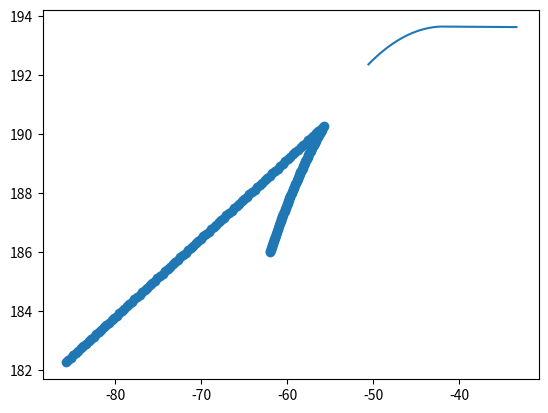

Here is the Python script that generated this plot:
arr1 = [[-55.87656403, 190.21192932,0.,1.,],
 [-55.94557953, 190.17611694,0.,1.,],
 [-56.01449966, 190.1401062,0.,1.,],
 [-56.08333206, 190.10392761,0.,1.,],
 [-56.15206909, 190.06756592,0.,1.,],
 [-56.22071838, 190.03103638,0.,1.,],
 [-56.28926849, 189.99433899,0.,1.,],
 [-56.35773087, 189.9574585,0.,1.,],
 [-56.42609024, 189.92041016,0.,1.,],
 [-56.49436569, 189.88317871,0.,1.,],
 [-56.56254578, 189.84577942,0.,1.,],
 [-56.63062286, 189.80819702,0.,1.,],
 [-56.6986084 , 189.77047729,0.,1.,],
 [-56.76649857, 189.73254395,0.,1.,],
 [-56.83428955, 189.69447327,0.,1.,],
 [-56.90198898, 189.65620422,0.,1.,],
 [-56.96958542, 189.61776733,0.,1.,],
 [-57.03708267, 189.57914734,0.,1.,],
 [-57.10448456, 189.54037476,0.,1.,],
 [-57.17179108, 189.50143433,0.,1.,],
 [-57.23899078, 189.46229553,0.,1.,],
 [-57.30609512, 189.42301941,0.,1.,],
 [-57.37310028, 189.38356018,0.,1.,],
 [-57.44000626, 189.34393311,0.,1.,],
 [-57.50680923, 189.30412292,0.,1.,],
 [-57.57350922, 189.26416016,0.,1.,],
 [-57.64011002, 189.22401428,0.,1.,],
 [-57.70660782, 189.18371582,0.,1.,],
 [-57.77300262, 189.14324951,0.,1.,],
 [-57.83929443, 189.10258484,0.,1.,],
 [-57.90548325, 189.06176758,0.,1.,],
 [-57.97156525, 189.02079773,0.,1.,],
 [-58.03754425, 188.97964478,0.,1.,],
 [-58.10342026, 188.93832397,0.,1.,],
 [-58.16918945, 188.89683533,0.,1.,],
 [-58.23485184, 188.85517883,0.,1.,],
 [-58.30041122, 188.81336975,0.,1.,],
 [-58.3658638,  188.77137756,0.,1.,],
 [-58.43120575, 188.72921753,0.,1.,],
 [-58.4964447  ,188.68692017,0.,1.,],
 [-58.56157303, 188.64442444,0.,1.,],
 [-58.62659454, 188.60177612,0.,1.,],
 [-58.69150543, 188.55897522,0.,1.,],
 [-58.75630951, 188.51597595,0.,1.,],
 [-58.82100296, 188.47283936,0.,1.,],
 [-58.88558578, 188.42951965,0.,1.,],
 [-58.9500618 , 188.38604736,0.,1.,],
 [-59.01442719, 188.34242249,0.,1.,],
 [-59.07867432, 188.29862976,0.,1.,],
 [-59.14282227, 188.25465393,0.,1.,],
 [-59.20684052, 188.21054077,0.,1.,],
 [-59.27076721, 188.16624451,0.,1.,],
 [-59.33456039, 188.12181091,0.,1.,],
 [-59.39825439, 188.07719421,0.,1.,],
 [-59.46183014, 188.03242493,0.,1.,],
 [-59.52529907, 187.98747253,0.,1.,],
 [-59.58864594, 187.94239807,0.,1.,],
 [-59.65187454, 187.89712524,0.,1.,],
 [-59.71499252, 187.85171509,0.,1.,],
 [-59.77799988, 187.80612183,0.,1.,],
 [-59.84088516, 187.76039124,0.,1.,],
 [-59.90365982, 187.7144928,0.,1.,],
 [-59.96630859, 187.66844177,0.,1.,],
 [-60.02884293, 187.6222229,0.,1.,],
 [-60.091259,187.57585144,0.,1.,],
 [-60.15356827, 187.52931213,0.,1.,],
 [-60.21574402, 187.48262024,0.,1.,],
 [-60.27780533, 187.43577576,0.,1.,],
 [-60.33974838, 187.38876343,0.,1.,],
 [-60.40157318, 187.34159851,0.,1.,],
 [-60.46327972, 187.29428101,0.,1.,],
 [-60.52486038, 187.24681091,0.,1.,],
 [-60.58632278, 187.19917297,0.,1.,],
 [-60.64766693, 187.15136719,0.,1.,],
 [-60.70888519, 187.10342407,0.,1.,],
 [-60.76997375, 187.05531311,0.,1.,],
 [-60.83095169, 187.00706482,0.,1.,],
 [-60.89181519, 186.95866394,0.,1.,],
 [-60.95253754, 186.91009521,0.,1.,],
 [-61.01314545, 186.8613739,0.,1.,],
 [-61.07361984, 186.8125,0.,1.,],
 [-61.1339798 , 186.76347351,0.,1.,],
 [-61.19421005, 186.71429443,0.,1.,],
 [-61.25432205, 186.66496277,0.,1.,],
 [-61.31430435, 186.61546326,0.,1.,],
 [-61.37416077, 186.56582642,0.,1.,],
 [-61.43388748, 186.51603699,0.,1.,],
 [-61.49349213, 186.46609497,0.,1.,],
 [-61.55296707, 186.41601562,0.,1.,],
 [-61.6123085 , 186.36575317,0.,1.,],
 [-61.67152786, 186.31536865,0.,1.,],
 [-61.73062515, 186.26483154,0.,1.,],
 [-61.78958893, 186.21412659,0.,1.,],
 [-61.84841919, 186.16326904,0.,1.,],
 [-61.90712357, 186.11228943,0.,1.,],
 [-61.96569824, 186.06114197,0.,1.,],
 [-62.02414322, 186.00985718,0.,1.,],
 [-62.04280853, 185.99342346,0.,1.,],
 [-55.80746078, 190.24758911,0.,1.,],
 [-56.10449049, 190.16838119,0.,1.,],
 [-56.40152019, 190.08917327,0.,1.,],
 [-56.69854989, 190.00996535,0.,1.,],
 [-56.9955796 , 189.93075743,0.,1.,],
 [-57.2926093 , 189.85154951,0.,1.,],
 [-57.589639,189.77234159,0.,1.,],
 [-57.88666871,189.69313367,0.,1.,],
 [-58.18369841,189.61392574,0.,1.,],
 [-58.48072811,189.53471782,0.,1.,],
 [-58.77775781,189.4555099,0.,1.,],
 [-59.07478752,189.37630198,0.,1.,],
 [-59.37181722,189.29709406,0.,1.,],
 [-59.66884692,189.21788614,0.,1.,],
 [-59.96587663,189.13867822,0.,1.,],
 [-60.26290633,189.0594703,0.,1.,],
 [-60.55993603,188.98026238,0.,1.,],
 [-60.85696574,188.90105446,0.,1.,],
 [-61.15399544,188.82184654,0.,1.,],
 [-61.45102514,188.74263862,0.,1.,],
 [-61.74805484,188.6634307,0.,1.,],
 [-62.04508455,188.58422277,0.,1.,],
 [-62.34211425,188.50501485,0.,1.,],
 [-62.63914395,188.42580693,0.,1.,],
 [-62.93617366,188.34659901,0.,1.,],
 [-63.23320336,188.26739109,0.,1.,],
 [-63.53023306,188.18818317,0.,1.,],
 [-63.82726277,188.10897525,0.,1.,],
 [-64.12429247,188.02976733,0.,1.,],
 [-64.42132217,187.95055941,0.,1.,],
 [-64.71835187,187.87135149,0.,1.,],
 [-65.01538158,187.79214357,0.,1.,],
 [-65.31241128,187.71293565,0.,1.,],
 [-65.60944098,187.63372773,0.,1.,],
 [-65.90647069,187.5545198,0.,1.,],
 [-66.20350039,187.47531188,0.,1.,],
 [-66.50053009,187.39610396,0.,1.,],
 [-66.79755979,187.31689604,0.,1.,],
 [-67.0945895 ,187.23768812,0.,1.,],
 [-67.3916192 ,187.1584802,0.,1.,],
 [-67.6886489 ,187.07927228,0.,1.,],
 [-67.98567861,187.00006436,0.,1.,],
 [-68.28270831,186.92085644,0.,1.,],
 [-68.57973801,186.84164852,0.,1.,],
 [-68.87676772,186.7624406,0.,1.,],
 [-69.17379742,186.68323268,0.,1.,],
 [-69.47082712,186.60402475,0.,1.,],
 [-69.76785682,186.52481683,0.,1.,],
 [-70.06488653,186.44560891,0.,1.,],
 [-70.36191623,186.36640099,0.,1.,],
 [-70.65894593,186.28719307,0.,1.,],
 [-70.95597564,186.20798515,0.,1.,],
 [-71.25300534,186.12877723,0.,1.,],
 [-71.55003504,186.04956931,0.,1.,],
 [-71.84706475,185.97036139,0.,1.,],
 [-72.14409445,185.89115347,0.,1.,],
 [-72.44112415,185.81194555,0.,1.,],
 [-72.73815385,185.73273763,0.,1.,],
 [-73.03518356,185.65352971,0.,1.,],
 [-73.33221326,185.57432178,0.,1.,],
 [-73.62924296,185.49511386,0.,1.,],
 [-73.92627267,185.41590594,0.,1.,],
 [-74.22330237,185.33669802,0.,1.,],
 [-74.52033207,185.2574901,0.,1.,],
 [-74.81736178,185.17828218,0.,1.,],
 [-75.11439148,185.09907426,0.,1.,],
 [-75.41142118,185.01986634,0.,1.,],
 [-75.70845088,184.94065842,0.,1.,],
 [-76.00548059,184.8614505,0.,1.,],
 [-76.30251029,184.78224258,0.,1.,],
 [-76.59953999,184.70303466,0.,1.,],
 [-76.8965697 ,184.62382674,0.,1.,],
 [-77.1935994 ,184.54461881,0.,1.,],
 [-77.4906291 ,184.46541089,0.,1.,],
 [-77.7876588 ,184.38620297,0.,1.,],
 [-78.08468851,184.30699505,0.,1.,],
 [-78.38171821,184.22778713,0.,1.,],
 [-78.67874791,184.14857921,0.,1.,],
 [-78.97577762,184.06937129,0.,1.,],
 [-79.27280732,183.99016337,0.,1.,],
 [-79.56983702,183.91095545,0.,1.,],
 [-79.86686673,183.83174753,0.,1.,],
 [-80.16389643,183.75253961,0.,1.,],
 [-80.46092613,183.67333169,0.,1.,],
 [-80.75795583,183.59412376,0.,1.,],
 [-81.05498554,183.51491584,0.,1.,],
 [-81.35201524,183.43570792,0.,1.,],
 [-81.64904494,183.3565,0.,1.,],
 [-81.94607465,183.27729208,0.,1.,],
 [-82.24310435,183.19808416,0.,1.,],
 [-82.54013405,183.11887624,0.,1.,],
 [-82.83716376,183.03966832,0.,1.,],
 [-83.13419346,182.9604604,0.,1.,],
 [-83.43122316,182.88125248,0.,1.,],
 [-83.72825286,182.80204456,0.,1.,],
 [-84.02528257,182.72283664,0.,1.,],
 [-84.32231227,182.64362872,0.,1.,],
 [-84.61934197,182.56442079,0.,1.,],
 [-84.91637168,182.48521287,0.,1.,],
 [-85.21340138,182.40600495,0.,1.,],
 [-85.51043108,182.32679703,0.,1.,],
 [-85.80746078,182.24758911,0.,1.,]]
arr2 = [[-33.37962341, 193.61434937  , 0.,1.      ],
 [-33.4796257 , 193.61459351  , 0.,1.      ],
 [-33.57962418, 193.61485291  , 0.,1.      ],
 [-33.67962265, 193.61509705  , 0.,1.       ],
 [-33.77962494, 193.61534119  , 0.,1.       ],
 [-33.87962341, 193.61560059  , 0.,1.       ],
 [-33.97962189, 193.61584473  , 0.,1.       ],
 [-34.07962418, 193.61610413  , 0.,1.       ],
 [-34.17962265, 193.61634827  , 0.,1.       ],
 [-34.27962112, 193.61659241  , 0.,1.       ],
 [-34.37962341, 193.61685181  , 0.,1.       ],
 [-34.47962189, 193.61709595  , 0.,1.       ],
 [-34.57962036, 193.61734009  , 0.,1.       ],
 [-34.67962265, 193.61759949  , 0.,1.       ],
 [-34.77962112, 193.61784363  , 0.,1.       ],
 [-34.8796196 , 193.61808777  , 0.,1.       ],
 [-34.97961807, 193.61834717  , 0.,1.       ],
 [-35.07962036, 193.61859131  , 0.,1.       ],
 [-35.17961884, 193.61883545  , 0.,1.       ],
 [-35.27961731, 193.61909485  , 0.,1.       ],
 [-35.3796196 , 193.61933899  , 0.,1.       ],
 [-35.47961807, 193.61958313  , 0.,1.       ],
 [-35.57961655, 193.61984253  , 0.,1.       ],
 [-35.67961884, 193.62008667  , 0.,1.       ],
 [-35.77961731, 193.62034607  , 0.,1.       ],
 [-35.87961578, 193.62059021  , 0.,1.       ],
 [-35.97961807, 193.62083435  , 0.,1.       ],
 [-36.07961655, 193.62109375  , 0.,1.       ],
 [-36.17961502, 193.62133789  , 0.,1.       ],
 [-36.27961731, 193.62158203  , 0.,1.       ],
 [-36.37961578, 193.62184143  , 0.,1.       ],
 [-36.47961426, 193.62208557  , 0.,1.       ],
 [-36.57961655, 193.62232971  , 0.,1.       ],
 [-36.67961502, 193.62258911  , 0.,1.       ],
 [-36.77961349, 193.62283325  , 0.,1.       ],
 [-36.87961197, 193.62307739  , 0.,1.       ],
 [-36.97961426, 193.62333679  , 0.,1.       ],
 [-37.07961273, 193.62358093  , 0.,1.       ],
 [-37.17961502, 193.62382507  , 0.,1.       ],
 [-37.27961349, 193.62408447  , 0.,1.       ],
 [-37.37961197, 193.62432861  , 0.,1.       ],
 [-37.47961044, 193.62458801  , 0.,1.       ],
 [-37.57961273, 193.62483215  , 0.,1.       ],
 [-37.67961121, 193.62507629  , 0.,1.       ],
 [-37.77960968, 193.62533569  , 0.,1.       ],
 [-37.87961197, 193.62557983  , 0.,1.       ],
 [-37.97961044, 193.62582397  , 0.,1.       ],
 [-38.07960892, 193.62608337  , 0.,1.       ],
 [-38.17961121, 193.62632751  , 0.,1.       ],
 [-38.27960968, 193.62657166  , 0.,1.       ],
 [-38.37960815, 193.62683105  , 0.,1.       ],
 [-38.47961044, 193.6270752   , 0.,1.       ],
 [-38.57960892, 193.62731934  , 0.,1.       ],
 [-38.67960739, 193.62757874  , 0.,1.       ],
 [-38.77960587, 193.62782288  , 0.,1.       ],
 [-38.87960815, 193.62806702  , 0.,1.       ],
 [-38.97960663, 193.62832642  , 0.,1.       ],
 [-39.07960892, 193.62857056  , 0.,1.       ],
 [-39.17960739, 193.62882996  , 0.,1.       ],
 [-39.27960587, 193.6290741   , 0.,1.       ],
 [-39.37960434, 193.62931824  , 0.,1.       ],
 [-39.47960663, 193.62957764  , 0.,1.       ],
 [-39.5796051 , 193.62982178  , 0.,1.       ],
 [-39.67960358, 193.63006592  , 0.,1.       ],
 [-39.77960587, 193.63032532  , 0.,1.       ],
 [-39.87960434, 193.63056946  , 0.,1.       ],
 [-39.97960281, 193.6308136   , 0.,1.       ],
 [-40.0796051 , 193.631073    , 0.,1.       ],
 [-40.17960358, 193.63131714  , 0.,1.       ],
 [-40.27960205, 193.63156128  , 0.,1.       ],
 [-40.37960434, 193.63182068  , 0.,1.       ],
 [-40.47960281, 193.63206482  , 0.,1.       ],
 [-40.57960129, 193.63230896  , 0.,1.       ],
 [-40.67960358, 193.63256836  , 0.,1.       ],
 [-40.77960205, 193.6328125   , 0.,1.       ],
 [-40.87960052, 193.63305664  , 0.,1.       ],
 [-40.97960281, 193.63331604  , 0.,1.       ],
 [-41.07960129, 193.63356018  , 0.,1.       ],
 [-41.17959976, 193.63381958  , 0.,1.       ],
 [-41.27959824, 193.63406372  , 0.,1.       ],
 [-41.37960052, 193.63430786  , 0.,1.       ],
 [-41.479599  , 193.63456726  , 0.,1.       ],
 [-41.57960129, 193.6348114   , 0.,1.       ],
 [-41.67959976, 193.63505554  , 0.,1.       ],
 [-41.77031326, 193.63525391  , 0.,1.       ],
 [-41.84807587, 193.63526917  , 0.,1.       ],
 [-41.92583847, 193.63508606  , 0.,1.       ],
 [-42.00359344, 193.63470459  , 0.,1.       ],
 [-42.08135605, 193.63412476  , 0.,1.       ],
 [-42.15911102, 193.63334656  , 0.,1.       ],
 [-42.23686218, 193.63237     , 0.,1.       ],
 [-42.31461334, 193.63121033  , 0.,1.       ],
 [-42.3923645 , 193.62982178  , 0.,1.       ],
 [-42.47010803, 193.62826538  , 0.,1.       ],
 [-42.54785156, 193.62649536  , 0.,1.       ],
 [-42.62558746, 193.62454224  , 0.,1.       ],
 [-42.70331192, 193.62236023  , 0.,1.       ],
 [-42.78104019, 193.62001038  , 0.,1.       ],
 [-42.85876083, 193.61746216  , 0.,1.       ],
 [-42.93646622, 193.61470032  , 0.,1.       ],
 [-43.0141716 , 193.61174011  , 0.,1.       ],
 [-43.09186935, 193.6085968   , 0.,1.       ],
 [-43.16955948, 193.60525513  , 0.,1.       ],
 [-43.24723816, 193.60171509  , 0.,1.       ],
 [-43.3249054 , 193.59797668  , 0.,1.       ],
 [-43.40256882, 193.59402466  , 0.,1.       ],
 [-43.48021698, 193.58988953  , 0.,1.       ],
 [-43.55785751, 193.58555603  , 0.,1.       ],
 [-43.6354866 , 193.58103943  , 0.,1.       ],
 [-43.71310806, 193.57629395  , 0.,1.       ],
 [-43.79070663, 193.57138062  , 0.,1.       ],
 [-43.86830139, 193.56625366  , 0.,1.       ],
 [-43.94588089, 193.56092834  , 0.,1.       ],
 [-44.02344513, 193.55541992  , 0.,1.       ],
 [-44.10099411, 193.54971313  , 0.,1.       ],
 [-44.17852783, 193.54379272  , 0.,1.       ],
 [-44.25605011, 193.53768921  , 0.,1.       ],
 [-44.33355713, 193.53138733  , 0.,1.       ],
 [-44.41104126, 193.52488708  , 0.,1.       ],
 [-44.48851395, 193.51817322  , 0.,1.       ],
 [-44.56596375, 193.5112915   , 0.,1.       ],
 [-44.64339828, 193.50419617  , 0.,1.       ],
 [-44.72082138, 193.49690247  , 0.,1.       ],
 [-44.79821777, 193.4894104   , 0.,1.       ],
 [-44.87559891, 193.48173523  , 0.,1.       ],
 [-44.95296097, 193.47384644  , 0.,1.       ],
 [-45.03030014, 193.46577454  , 0.,1.       ],
 [-45.10762024, 193.45750427  , 0.,1.       ],
 [-45.18491745, 193.44903564  , 0.,1.       ],
 [-45.26219177, 193.44036865  , 0.,1.       ],
 [-45.33944321, 193.43151855  , 0.,1.       ],
 [-45.41667557, 193.42245483  , 0.,1.       ],
 [-45.49388504, 193.41319275  , 0.,1.       ],
 [-45.57106781, 193.40374756  , 0.,1.       ],
 [-45.64822769, 193.39408875  , 0.,1.       ],
 [-45.72536469, 193.38426208  , 0.,1.       ],
 [-45.80247498, 193.3742218   , 0.,1.       ],
 [-45.87955856, 193.36398315  , 0.,1.       ],
 [-45.95661545, 193.35354614  , 0.,1.       ],
 [-46.03364563, 193.34292603  , 0.,1.       ],
 [-46.11064911, 193.33210754  , 0.,1.       ],
 [-46.18762589, 193.32110596  , 0.,1.       ],
 [-46.26457596, 193.30987549  , 0.,1.       ],
 [-46.3414917 , 193.29846191  , 0.,1.       ],
 [-46.41838074, 193.28684998  , 0.,1.       ],
 [-46.49524307, 193.27505493  , 0.,1.       ],
 [-46.57206726, 193.26306152  , 0.,1.       ],
 [-46.64887238, 193.25086975  , 0.,1.       ],
 [-46.72563171, 193.23847961  , 0.,1.       ],
 [-46.80237198, 193.22590637  , 0.,1.       ],
 [-46.87907791, 193.21313477  , 0.,1.       ],
 [-46.95574951, 193.20016479  , 0.,1.       ],
 [-47.03238678, 193.18699646  , 0.,1.       ],
 [-47.10898972, 193.17362976  , 0.,1.       ],
 [-47.18555832, 193.16007996  , 0.,1.       ],
 [-47.26209641, 193.14633179  , 0.,1.       ],
 [-47.33859253, 193.13238525  , 0.,1.       ],
 [-47.41505814, 193.11824036  , 0.,1.       ],
 [-47.4914856 , 193.10391235  , 0.,1.       ],
 [-47.56787872, 193.08938599  , 0.,1.       ],
 [-47.64422989, 193.07466125  , 0.,1.       ],
 [-47.72055054, 193.05975342  , 0.,1.       ],
 [-47.79682922, 193.04463196  , 0.,1.       ],
 [-47.87306976, 193.02934265  , 0.,1.       ],
 [-47.94926834, 193.01383972  , 0.,1.       ],
 [-48.02543259, 192.99815369  , 0.,1.       ],
 [-48.10155106, 192.98226929  , 0.,1.       ],
 [-48.17763138, 192.96618652  , 0.,1.       ],
 [-48.25366974, 192.94992065  , 0.,1.       ],
 [-48.32966995, 192.93345642  , 0.,1.       ],
 [-48.40562439, 192.91679382  , 0.,1.       ],
 [-48.48153305, 192.89994812  , 0.,1.       ],
 [-48.55740738, 192.88290405  , 0.,1.       ],
 [-48.63323212, 192.86567688  , 0.,1.       ],
 [-48.70901108, 192.84825134  , 0.,1.       ],
 [-48.78475189, 192.83062744  , 0.,1.       ],
 [-48.86044312, 192.81280518  , 0.,1.       ],
 [-48.93608856, 192.7947998   , 0.,1.       ],
 [-49.01169586, 192.77661133  , 0.,1.       ],
 [-49.08724594, 192.75822449  , 0.,1.       ],
 [-49.16275406, 192.73963928  , 0.,1.       ],
 [-49.23821259, 192.72087097  , 0.,1.       ],
 [-49.31362534, 192.7019043   , 0.,1.       ],
 [-49.38899231, 192.68273926  , 0.,1.       ],
 [-49.46430588, 192.66340637  , 0.,1.       ],
 [-49.53956985, 192.64385986  , 0.,1.       ],
 [-49.61478806, 192.62413025  , 0.,1.       ],
 [-49.68994904, 192.60420227  , 0.,1.       ],
 [-49.76506805, 192.58409119  , 0.,1.       ],
 [-49.84012985, 192.56376648  , 0.,1.       ],
 [-49.91514206, 192.54328918  , 0.,1.       ],
 [-49.99009705, 192.52259827  , 0.,1.       ],
 [-50.06500626, 192.50172424  , 0.,1.       ],
 [-50.13985825, 192.48066711  , 0.,1.       ],
 [-50.21465683, 192.45941162  , 0.,1.       ],
 [-50.28939819, 192.43795776  , 0.,1.       ],
 [-50.36408997, 192.4163208   , 0.,1.       ],
 [-50.43872452, 192.39450073  , 0.,1.       ],
 [-50.51330185, 192.37249756  , 0.,1.       ],
 [-50.58782959, 192.3502655   , 0.,1.       ],]
import numpy as np
arr1 = np.array(arr1)
arr2 = np.array(arr2)
import matplotlib.pyplot as plt
plt.figure()
plt.scatter(arr1[:,0],arr1[:,1])
plt.plot(arr2[:,0],arr2[:,1])
plt.show()
